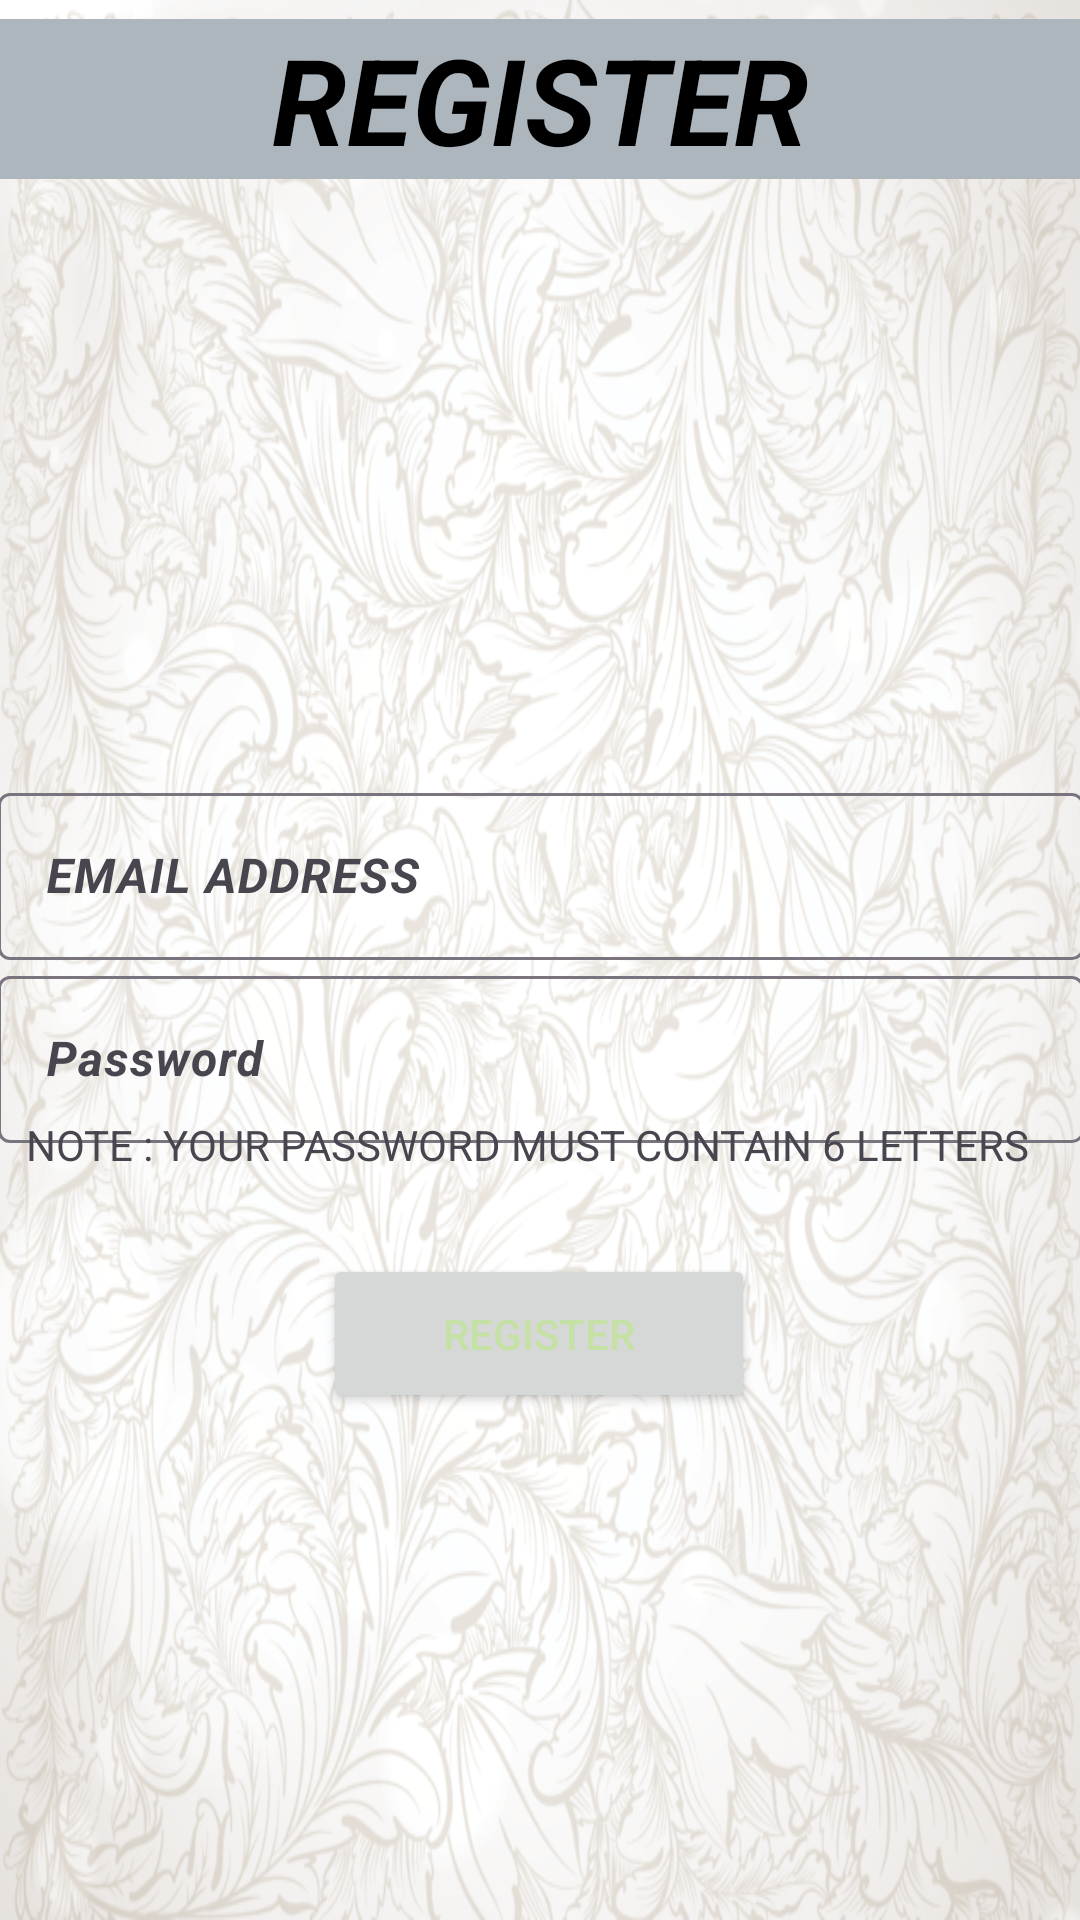

This screen was rendered from an Android layout file. Write that file and the resources it references.
<!-- AndroidManifest.xml: application theme Theme.Minor_Project -->
<!-- res/layout/activity_register_page.xml -->
<?xml version="1.0" encoding="utf-8"?>
<androidx.constraintlayout.widget.ConstraintLayout xmlns:android="http://schemas.android.com/apk/res/android"
    xmlns:app="http://schemas.android.com/apk/res-auto"
    xmlns:tools="http://schemas.android.com/tools"
    android:layout_width="match_parent"
    android:layout_height="match_parent"
    android:background="@drawable/img"
    tools:context=".Login_Page">

    <LinearLayout
        android:id="@+id/linearLayout"
        android:layout_width="match_parent"
        android:layout_height="wrap_content"
        android:orientation="vertical"
        app:layout_constraintBottom_toBottomOf="parent"
        app:layout_constraintEnd_toEndOf="parent"
        app:layout_constraintStart_toStartOf="parent"
        app:layout_constraintTop_toTopOf="parent"
        app:layout_constraintVertical_bias="0.011">

        <TextView
            android:layout_width="match_parent"
            android:layout_height="wrap_content"
            android:background="#ADB5BD"
            android:gravity="center"
            android:text="@string/register"
            android:textAlignment="center"
            android:textColor="@color/black"
            android:textSize="40sp" />
    </LinearLayout>

    <LinearLayout
        android:id="@+id/linearLayout2"
        android:layout_width="362dp"
        android:layout_height="wrap_content"
        android:orientation="vertical"
        app:layout_constraintBottom_toBottomOf="parent"
        app:layout_constraintEnd_toEndOf="parent"
        app:layout_constraintHorizontal_bias="0.5"
        app:layout_constraintStart_toStartOf="parent"
        app:layout_constraintTop_toTopOf="parent"
        app:layout_constraintVertical_bias="0.5">

        <com.google.android.material.textfield.TextInputLayout
            android:layout_width="match_parent"
            android:layout_height="wrap_content">

            <com.google.android.material.textfield.TextInputEditText
                android:id="@+id/Register_email_address_txt"
                android:layout_width="match_parent"
                android:layout_height="wrap_content"
                android:hint="@string/email_address"
                android:textColor="@color/black">

            </com.google.android.material.textfield.TextInputEditText>
        </com.google.android.material.textfield.TextInputLayout>

        <com.google.android.material.textfield.TextInputLayout
            android:layout_width="match_parent"
            android:layout_height="wrap_content">

            <com.google.android.material.textfield.TextInputEditText
                android:id="@+id/Register_password_txt"
                android:layout_width="match_parent"
                android:layout_height="wrap_content"
                android:hint="@string/password"
                android:textColor="@color/black">

            </com.google.android.material.textfield.TextInputEditText>
        </com.google.android.material.textfield.TextInputLayout>
    </LinearLayout>

    <Button
        android:id="@+id/register_btn"
        android:layout_width="144dp"
        android:layout_height="53dp"
        android:text="@string/Register_btn"
        android:textColor="#C5E1A5"
        app:layout_constraintBottom_toBottomOf="parent"
        app:layout_constraintEnd_toEndOf="parent"
        app:layout_constraintHorizontal_bias="0.498"
        app:layout_constraintStart_toStartOf="parent"
        app:layout_constraintTop_toTopOf="parent"
        app:layout_constraintVertical_bias="0.712" />

    <ProgressBar
        android:id="@+id/Register_progressBar"
        android:layout_width="wrap_content"
        android:layout_height="wrap_content"
        android:visibility="gone"
        app:layout_constraintBottom_toBottomOf="parent"
        app:layout_constraintEnd_toEndOf="parent"
        app:layout_constraintHorizontal_bias="0.498"
        app:layout_constraintStart_toStartOf="parent"
        app:layout_constraintTop_toTopOf="parent"
        app:layout_constraintVertical_bias="0.636" />

    <TextView
        android:layout_width="wrap_content"
        android:layout_height="wrap_content"
        android:text="@string/note_your_password_must_contain_6_letters"
        android:textSize="14sp"
        app:layout_constraintBottom_toBottomOf="parent"
        app:layout_constraintEnd_toEndOf="parent"
        app:layout_constraintHorizontal_bias="0.333"
        app:layout_constraintStart_toStartOf="parent"
        app:layout_constraintTop_toTopOf="parent"
        app:layout_constraintVertical_bias="0.599" />

</androidx.constraintlayout.widget.ConstraintLayout>
<!-- resources referenced by this layout -->
<resources>
  <!-- drawable img: png bitmap (drawable, 688147 bytes) -->
  <string name="Register_btn">Register</string>
  <string name="email_address"><b><i>EMAIL ADDRESS</i></b></string>
  <string name="note_your_password_must_contain_6_letters">NOTE : YOUR PASSWORD MUST CONTAIN 6 LETTERS</string>
  <string name="password"><b><i>Password</i></b></string>
  <string name="register"><b><i>REGISTER</i></b></string>
  <style name="Theme.Minor_Project" parent="Base.Theme.Minor_Project" />
  <style name="Base.Theme.Minor_Project" parent="Theme.Material3.DayNight.NoActionBar">
          
          
      </style>
  <!-- not gathered from this repository: default colours our renderer supplied (Android Studio template values) -->
  <color name="black">#FF000000</color>
</resources>
